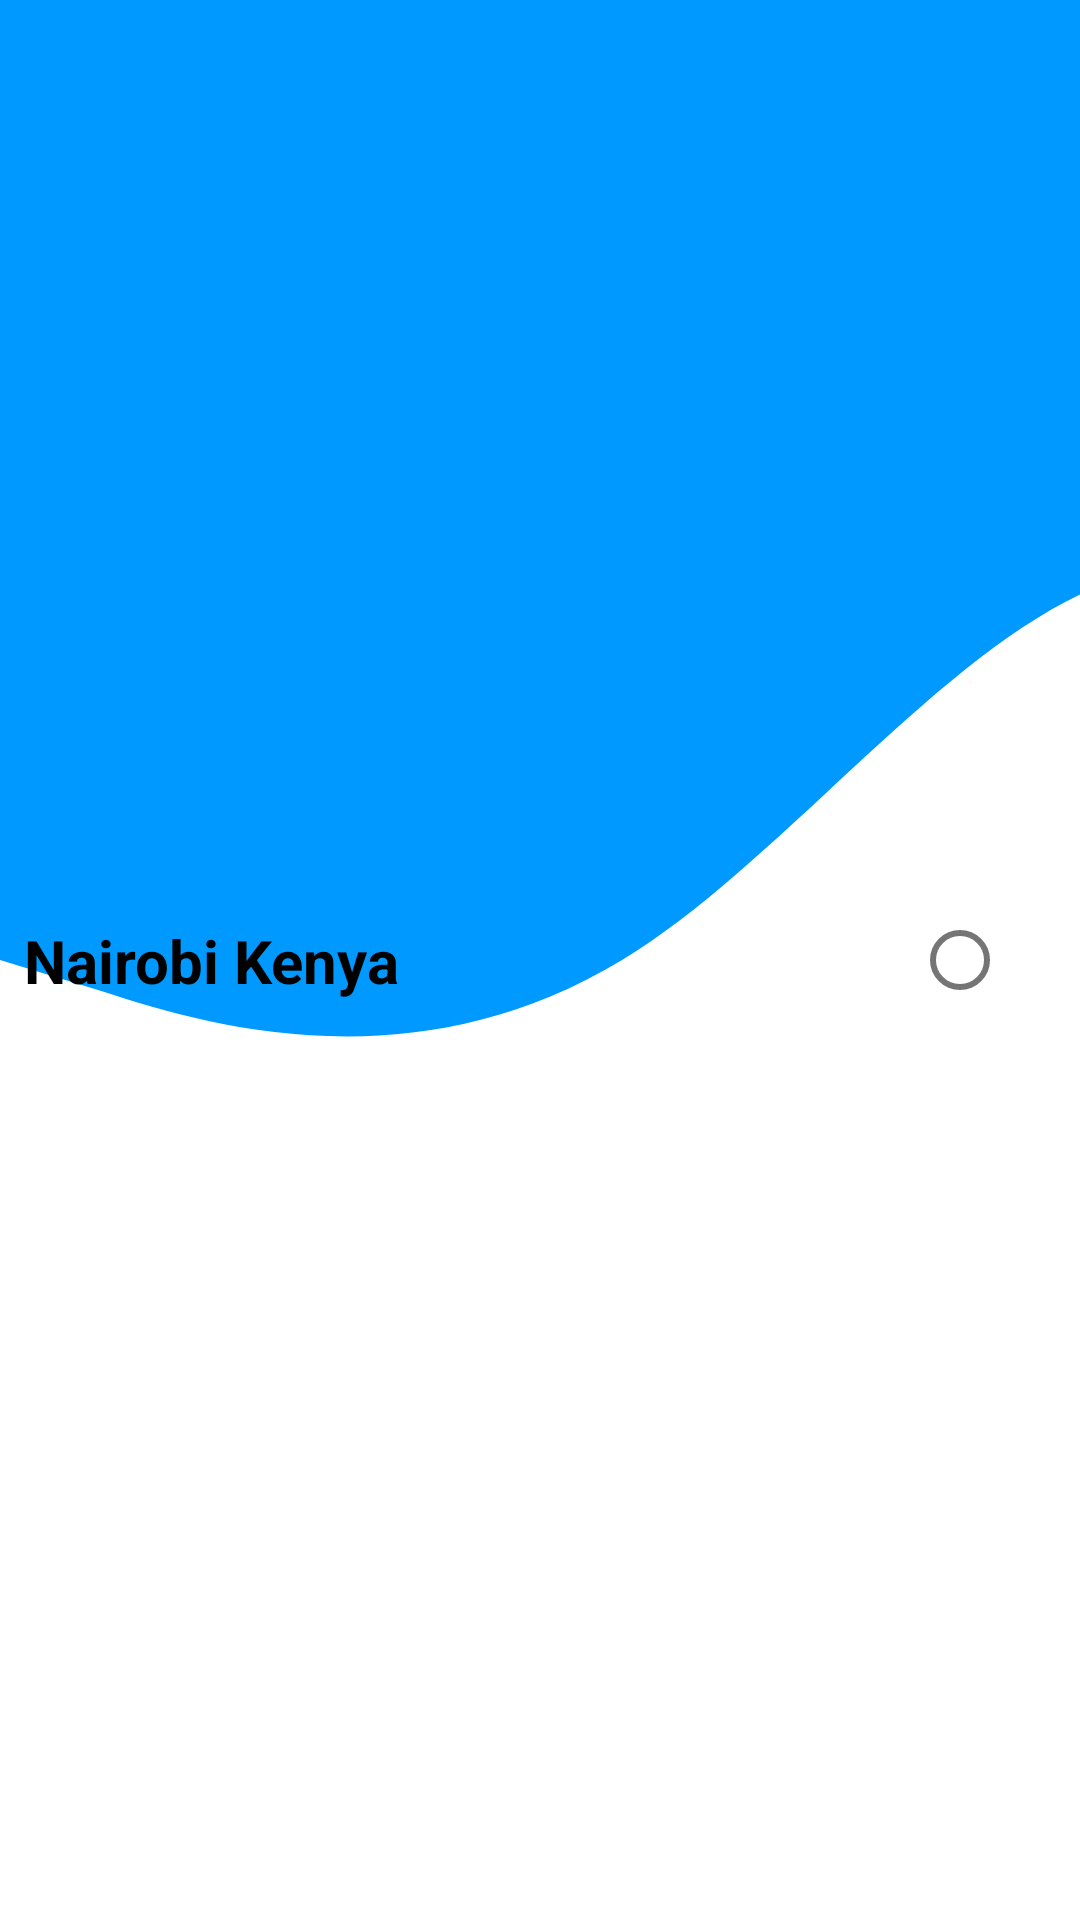

The Android layout XML behind this screen, and the referenced resources:
<!-- AndroidManifest.xml: application theme Theme.My_Gari -->
<!-- res/layout/address_items.xml -->
<?xml version="1.0" encoding="utf-8"?>
<androidx.constraintlayout.widget.ConstraintLayout xmlns:android="http://schemas.android.com/apk/res/android"
    xmlns:app="http://schemas.android.com/apk/res-auto"
    android:layout_width="match_parent"
    android:layout_height="wrap_content"
    android:layout_margin="5dp"
    android:background="@drawable/wave"
    android:padding="8dp">


    <TextView
        android:id="@+id/address_add"
        android:layout_width="300dp"
        android:layout_height="wrap_content"
        android:text="@string/nairobi_kenya"
        android:textColor="@color/black"
        android:textSize="20sp"
        android:textStyle="bold"
        app:layout_constraintBottom_toBottomOf="parent"
        app:layout_constraintStart_toStartOf="parent"
        app:layout_constraintTop_toTopOf="parent" />

    <RadioButton
        android:id="@+id/select_address"
        android:layout_width="wrap_content"
        android:layout_height="wrap_content"
        android:gravity="center"
        app:layout_constraintBottom_toBottomOf="parent"
        app:layout_constraintEnd_toEndOf="parent"
        app:layout_constraintHorizontal_bias="1"
        app:layout_constraintStart_toEndOf="@+id/address_add"
        app:layout_constraintTop_toTopOf="parent" />


</androidx.constraintlayout.widget.ConstraintLayout>
<!-- resources referenced by this layout -->
<resources>
  <color name="black">#FF000000</color>
  <!-- drawable wave (drawable) -->
  <vector xmlns:android="http://schemas.android.com/apk/res/android"
      android:width="1440dp"
      android:height="320dp"
      android:viewportWidth="500"
      android:viewportHeight="320">
    <path
        android:pathData="M0,160L48,165.3C96,171 192,181 288,160C384,139 480,85 576,96C672,107 768,181 864,213.3C960,245 1056,235 1152,213.3C1248,192 1344,160 1392,144L1440,128L1440,0L1392,0C1344,0 1248,0 1152,0C1056,0 960,0 864,0C768,0 672,0 576,0C480,0 384,0 288,0C192,0 96,0 48,0L0,0Z"
        android:fillColor="#0099ff"/>
  </vector>
  <string name="nairobi_kenya">Nairobi Kenya</string>
  <style name="Theme.My_Gari" parent="Theme.MaterialComponents.DayNight.NoActionBar">
          
          <item name="colorPrimary">@color/purple_500</item>
          <item name="colorPrimaryVariant">@color/purple_700</item>
          <item name="colorOnPrimary">@color/white</item>
          
          <item name="colorSecondary">@color/teal_200</item>
          <item name="colorSecondaryVariant">@color/teal_700</item>
          <item name="colorOnSecondary">@color/black</item>
          
          <item name="android:statusBarColor">?attr/colorPrimaryVariant</item>
          
      </style>
  <color name="purple_500">#FF6200EE</color>
  <color name="purple_700">#FF3700B3</color>
  <color name="white">#FFFFFFFF</color>
  <color name="teal_200">#FF03DAC5</color>
  <color name="teal_700">#FF018786</color>
</resources>
